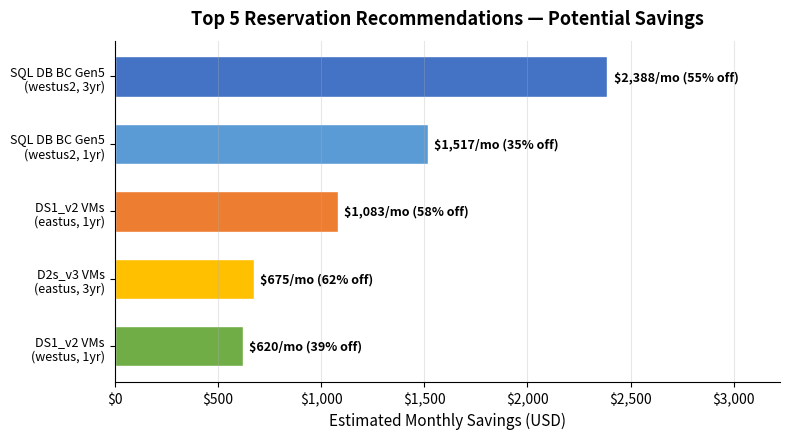

Source code (Python):
# chart-name: chart-reservation-recommendations
import matplotlib
matplotlib.use('Agg')
import matplotlib.pyplot as plt
import matplotlib.ticker as mticker

rec_labels = ['SQL DB BC Gen5\n(westus2, 3yr)', 'SQL DB BC Gen5\n(westus2, 1yr)', 'DS1_v2 VMs\n(eastus, 1yr)',
'D2s_v3 VMs\n(eastus, 3yr)', 'DS1_v2 VMs\n(westus, 1yr)']
rec_savings = [2388, 1517, 1083, 675, 620]
rec_pct = [55.0, 34.9, 57.7, 61.6, 38.8]

fig, ax = plt.subplots(figsize=(8, 4.5))
colors_rec = ['#4472C4', '#5B9BD5', '#ED7D31', '#FFC000', '#70AD47']
bars = ax.barh(range(len(rec_labels)), rec_savings, color=colors_rec, height=0.6, edgecolor='white')
ax.set_yticks(range(len(rec_labels)))
ax.set_yticklabels(rec_labels, fontsize=9)
for i, (bar, val, pct) in enumerate(zip(bars, rec_savings, rec_pct)):
    ax.text(bar.get_width() + 30, bar.get_y() + bar.get_height()/2, f'${val:,.0f}/mo ({pct:.0f}% off)', ha='left',
va='center', fontsize=9, fontweight='bold')
ax.set_title('Top 5 Reservation Recommendations — Potential Savings', fontsize=13, fontweight='bold', pad=12)
ax.set_xlabel('Estimated Monthly Savings (USD)', fontsize=11)
ax.xaxis.set_major_formatter(mticker.FuncFormatter(lambda x, p: f'${x:,.0f}'))
ax.set_xlim(0, max(rec_savings) * 1.35)
ax.invert_yaxis()
ax.grid(axis='x', alpha=0.3)
ax.spines['top'].set_visible(False)
ax.spines['right'].set_visible(False)
plt.tight_layout()
plt.savefig('chart-reservation-recommendations.svg', bbox_inches='tight')
plt.close()
